The GitHub repository yashhashhrrreee/Peppermint-Identification-and-Classification-Model contains a labelled image folder "Data" with 3 categories: dried, fresh, spoiled. Examples follow, each with its label.

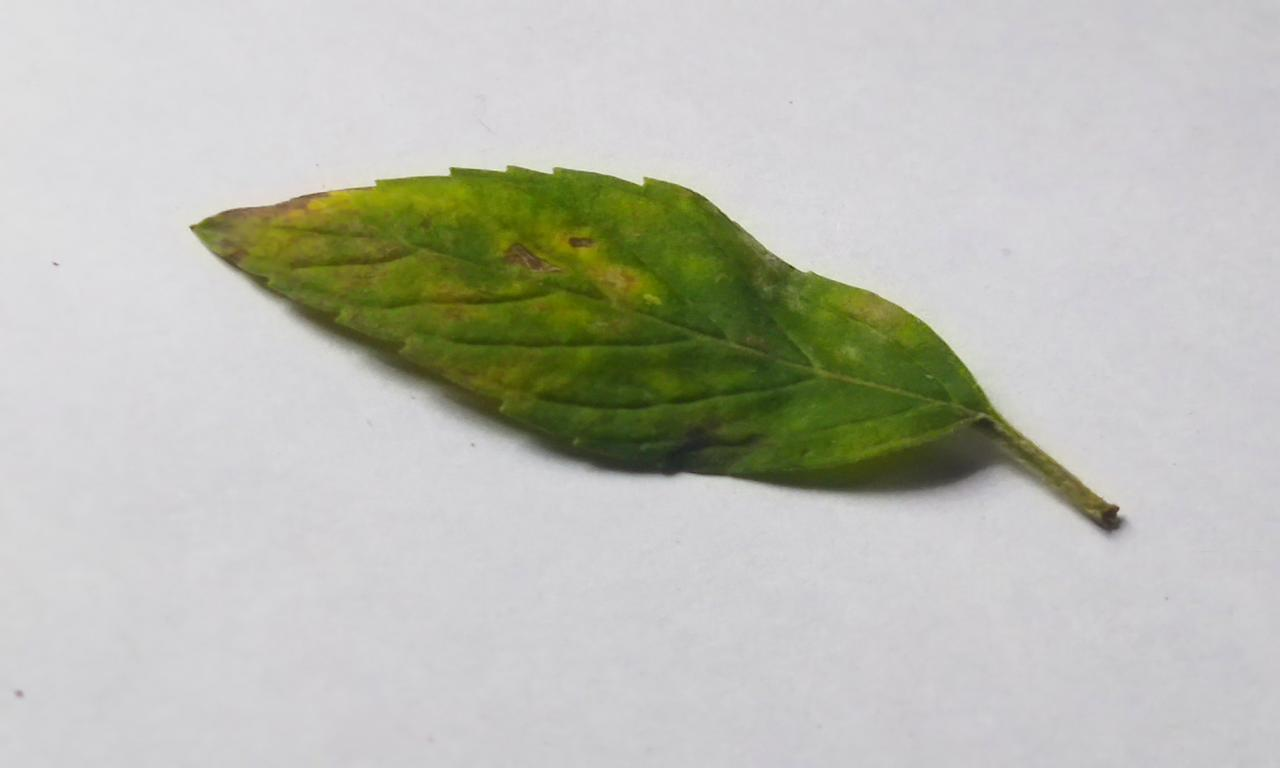
Label: spoiled

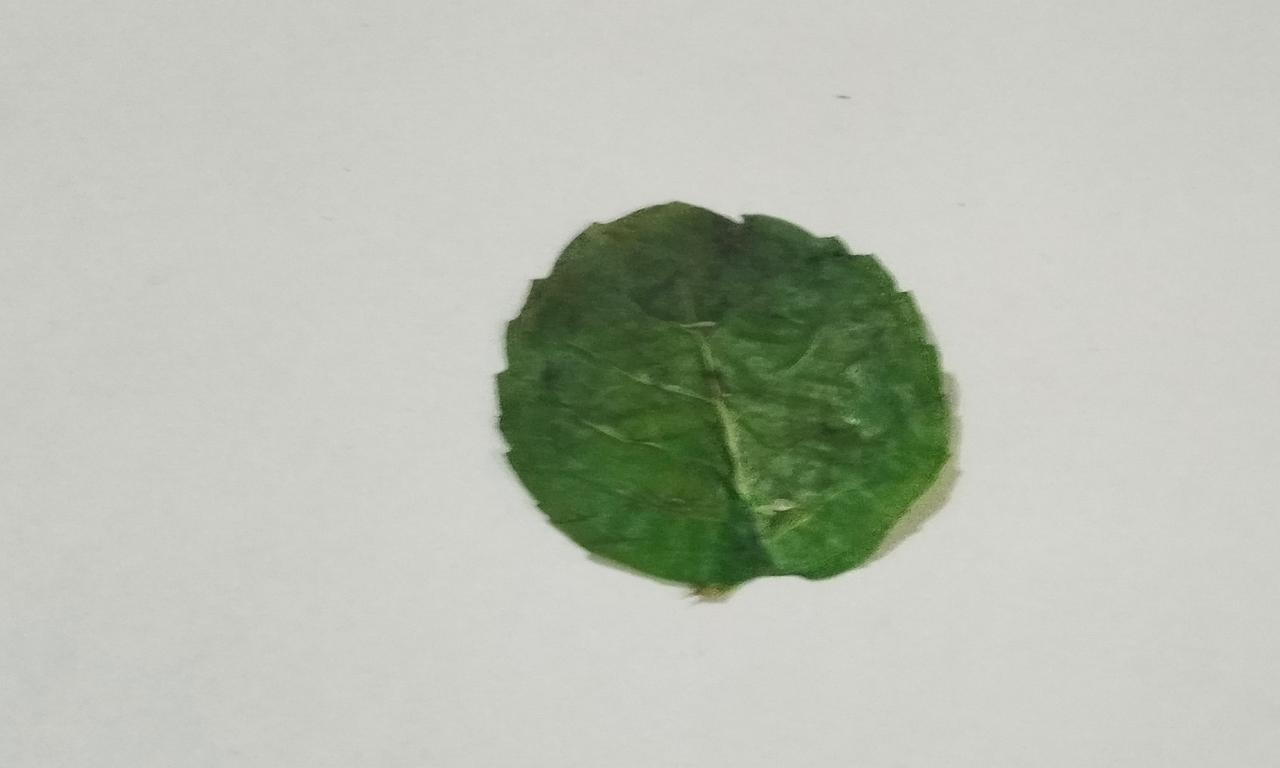
Label: dried

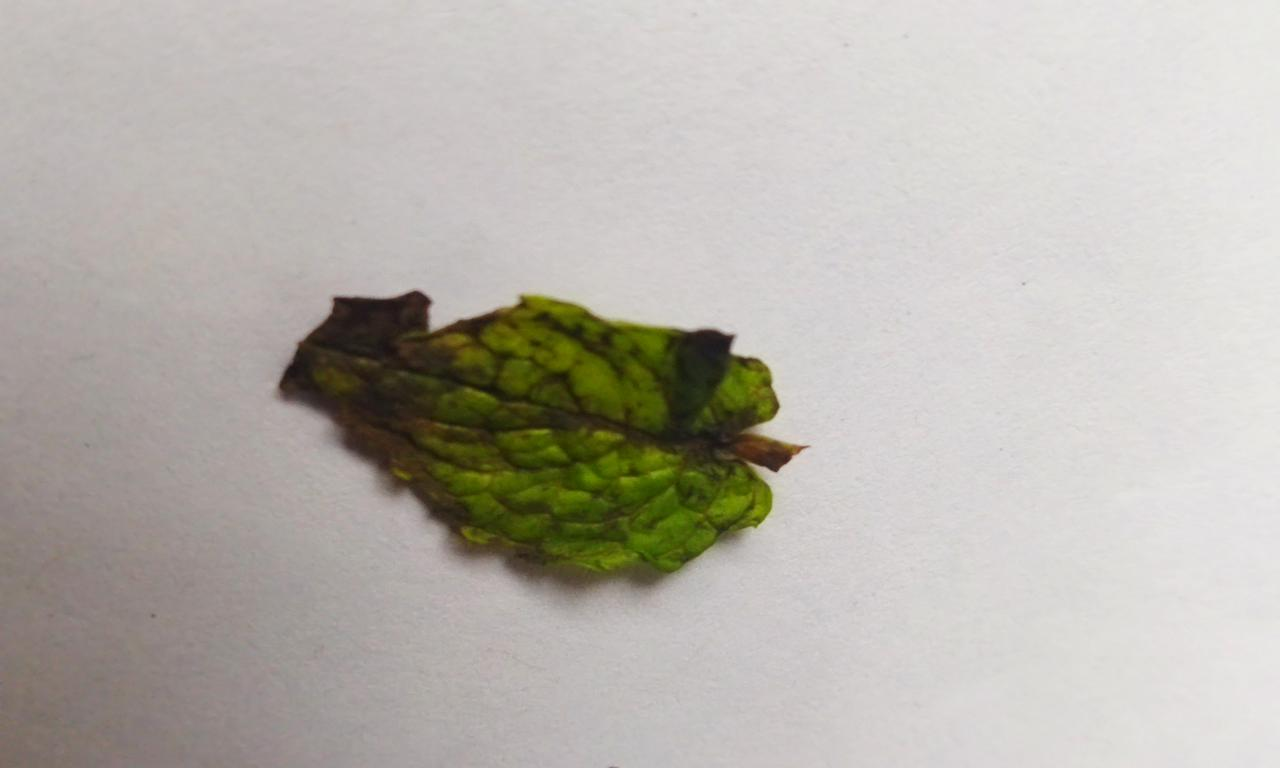
Label: spoiled

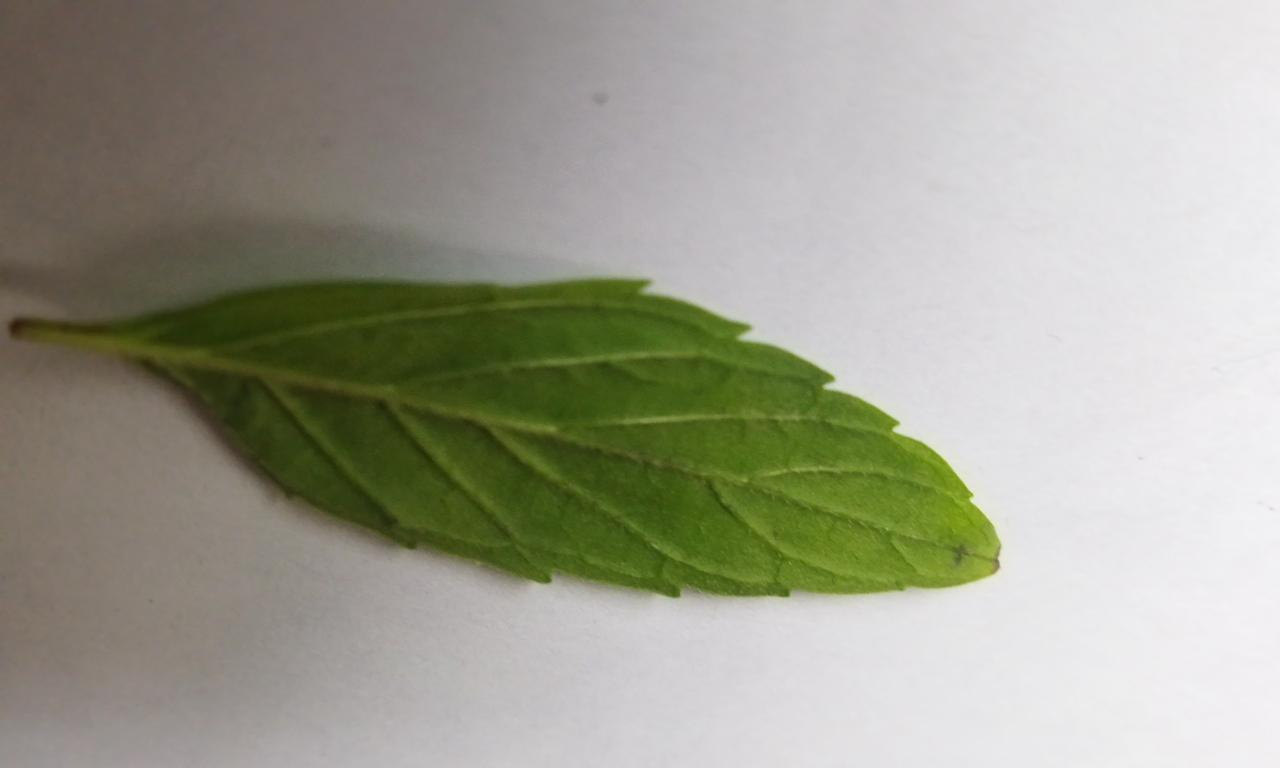
Label: fresh

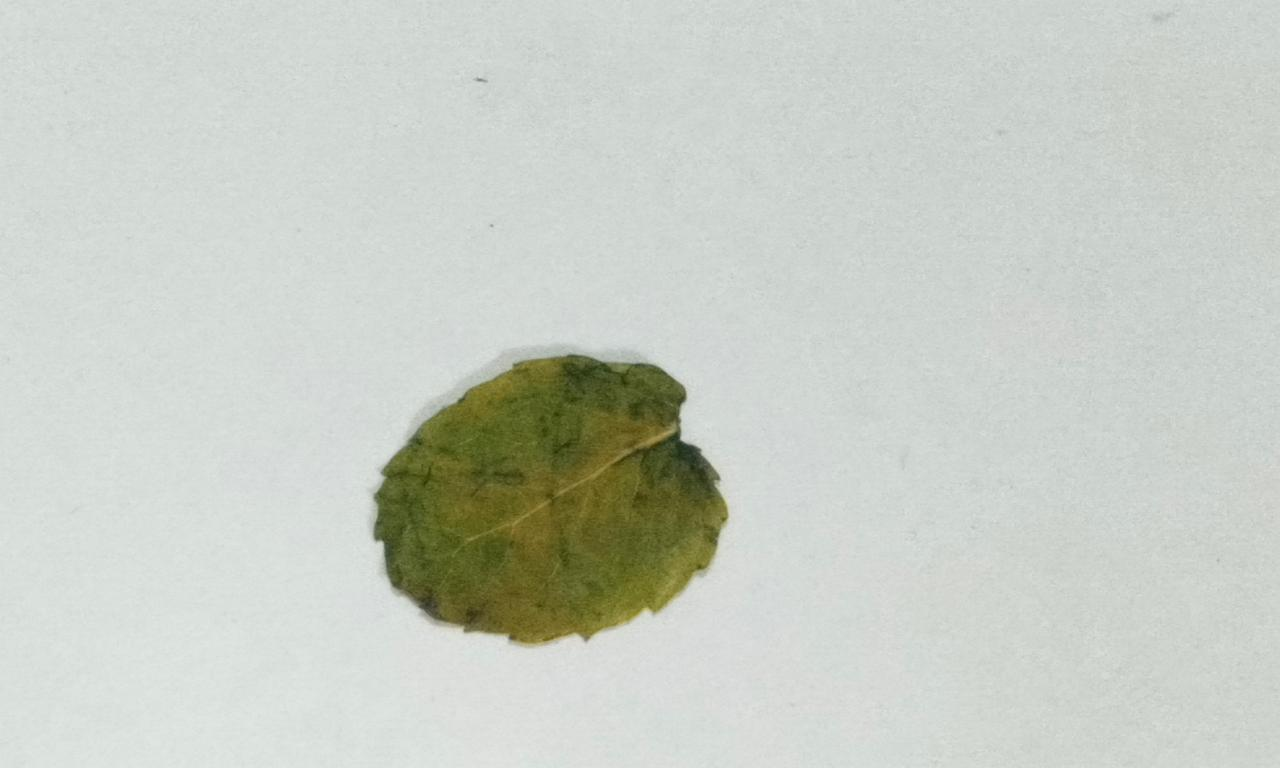
Label: dried

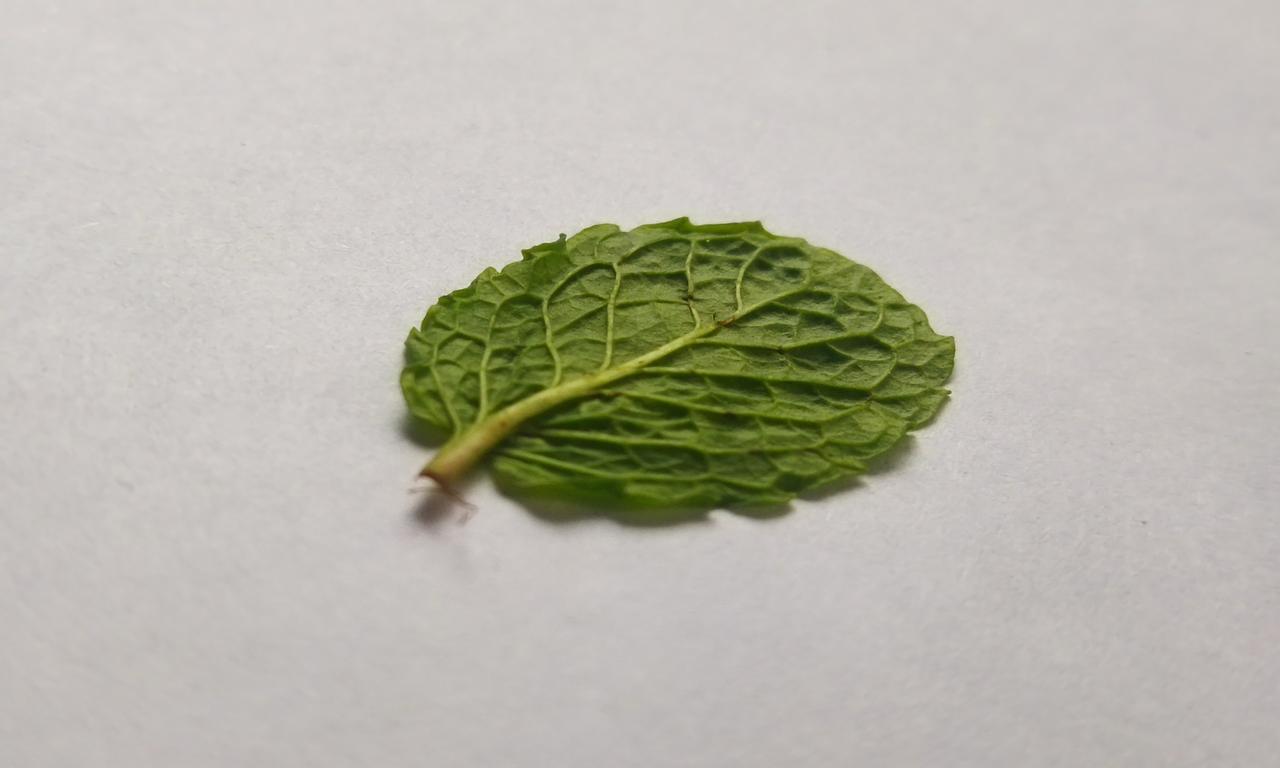
Label: fresh
